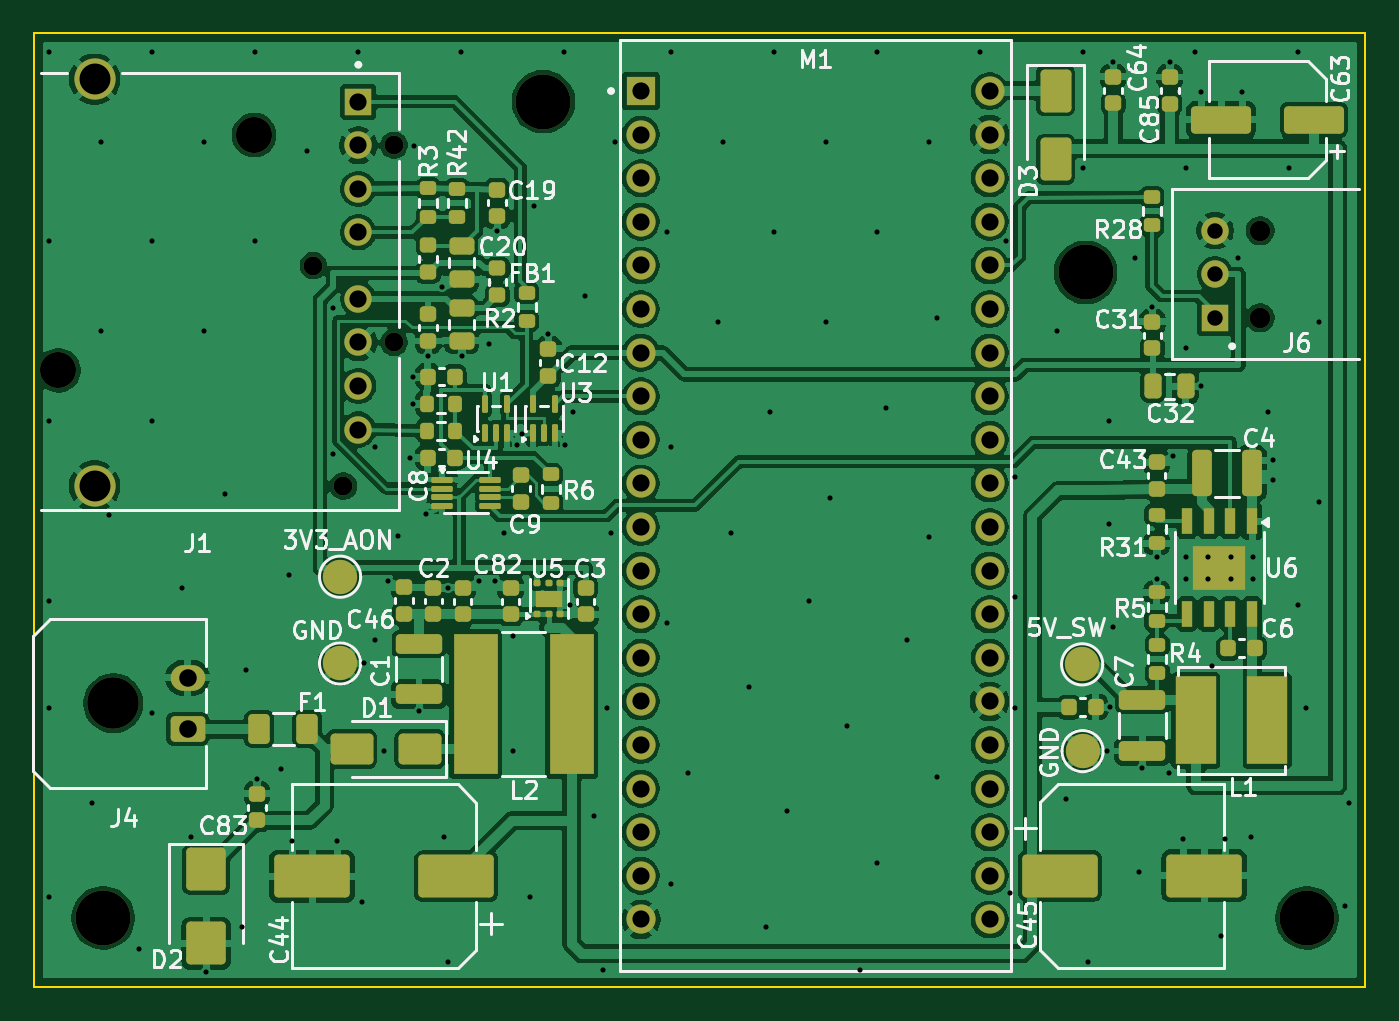
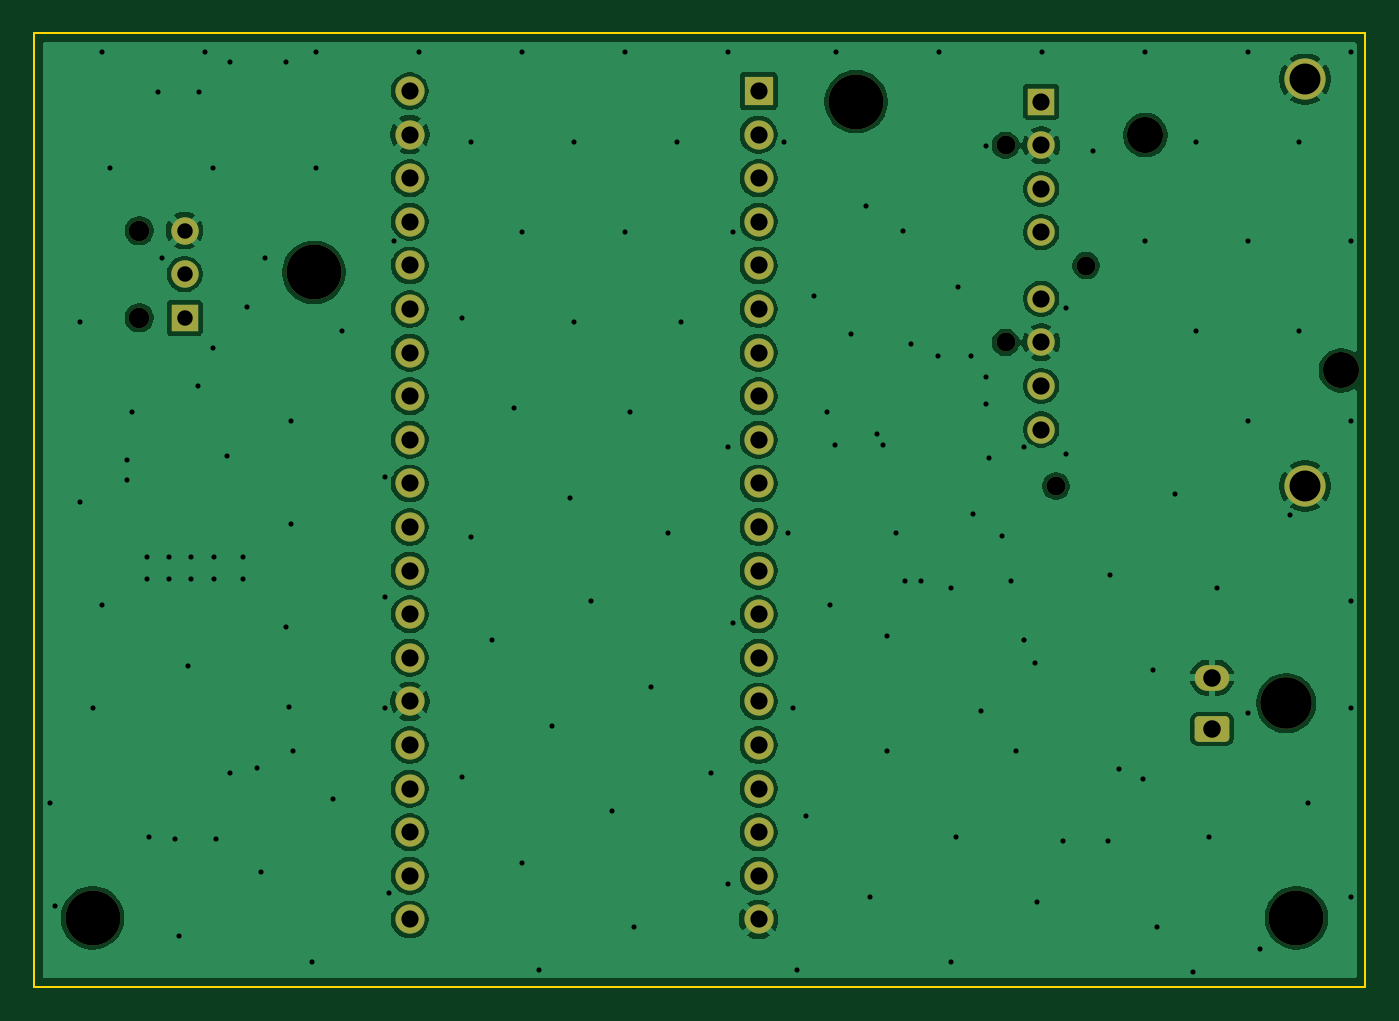
Circuit board: 9 layer files. Board 77.5 x 55.5 mm.
- bottom_copper: most_reader-B_Cu.gbl (106307 bytes)
- bottom_mask: most_reader-B_Mask.gbs (3194 bytes)
- outline: most_reader-Edge_Cuts.gm1 (645 bytes)
- top_copper: most_reader-F_Cu.gtl (249730 bytes)
- top_mask: most_reader-F_Mask.gts (10064 bytes)
- paste: most_reader-F_Paste.gtp (7753 bytes)
- top_silk: most_reader-F_Silkscreen.gto (80263 bytes)
- drill: most_reader-NPTH.drl (757 bytes)
- drill: most_reader-PTH.drl (3642 bytes)

=== bottom_copper: most_reader-B_Cu.gbl (106307 bytes, source omitted) ===
=== bottom_mask: most_reader-B_Mask.gbs (3194 bytes, source withheld) ===
=== outline: most_reader-Edge_Cuts.gm1 ===
%TF.GenerationSoftware,KiCad,Pcbnew,10.0.6*%
%TF.CreationDate,2026-10-03T00:00:00+00:00*%
%TF.ProjectId,most_reader,6d6f7374-5f72-4656-9164-65722e6b6963,1.0*%
%TF.SameCoordinates,Original*%
%TF.FileFunction,Profile,NP*%
%FSLAX46Y46*%
G04 Gerber Fmt 4.6, Leading zero omitted, Abs format (unit mm)*
G04 Created by KiCad (PCBNEW 10.0.6) date 2026-10-03 00:00:00*
%MOMM*%
%LPD*%
G01*
G04 APERTURE LIST*
%TA.AperFunction,Profile*%
%ADD10C,0.100000*%
%TD*%
G04 APERTURE END LIST*
D10*
X0Y-6450000D02*
X77536000Y-6450000D01*
X0Y-62000000D02*
X0Y-6450000D01*
X77536000Y-6450000D02*
X77536000Y-62000000D01*
X77536000Y-62000000D02*
X0Y-62000000D01*
M02*

=== top_copper: most_reader-F_Cu.gtl (249730 bytes, source omitted) ===
=== top_mask: most_reader-F_Mask.gts (10064 bytes, source omitted) ===
=== paste: most_reader-F_Paste.gtp (7753 bytes, source omitted) ===
=== top_silk: most_reader-F_Silkscreen.gto (80263 bytes, source omitted) ===
=== drill: most_reader-NPTH.drl ===
M48
; DRILL file KiCad 10.0.6 date 2026-10-03T00:00:00
; FORMAT={-:-/ absolute / metric / decimal}
; #@! TF.CreationDate,2026-10-03T00:00:00+00:00
; #@! TF.GenerationSoftware,Kicad,Pcbnew,10.0.6
; #@! TF.FileFunction,NonPlated,1,2,NPTH
FMAT,2
METRIC
; #@! TA.AperFunction,NonPlated,NPTH,ComponentDrill
T1C1.100
; #@! TA.AperFunction,NonPlated,NPTH,ComponentDrill
T2C1.200
; #@! TA.AperFunction,NonPlated,NPTH,ComponentDrill
T3C2.100
; #@! TA.AperFunction,NonPlated,NPTH,ComponentDrill
T4C3.000
; #@! TA.AperFunction,NonPlated,NPTH,ComponentDrill
T5C3.200
%
G90
G05
T1
X16.25Y-20.0
X18.0Y-32.85
X20.95Y-12.99
X20.95Y-24.47
T2
X71.406Y-17.96
X71.406Y-23.04
T3
X1.4Y-26.1
X12.8Y-12.4
T4
X4.6Y-45.5
T5
X4.0Y-58.0
X29.65Y-10.45
X61.239Y-20.396
X74.136Y-58.0
M30

=== drill: most_reader-PTH.drl ===
M48
; DRILL file KiCad 10.0.6 date 2026-10-03T00:00:00
; FORMAT={-:-/ absolute / metric / decimal}
; #@! TF.CreationDate,2026-10-03T00:00:00+00:00
; #@! TF.GenerationSoftware,Kicad,Pcbnew,10.0.6
; #@! TF.FileFunction,Plated,1,2,PTH
FMAT,2
METRIC
; #@! TA.AperFunction,Plated,PTH,ViaDrill
T1C0.300
; #@! TA.AperFunction,Plated,PTH,ComponentDrill
T2C0.300
; #@! TA.AperFunction,Plated,PTH,ComponentDrill
T3C0.900
; #@! TA.AperFunction,Plated,PTH,ComponentDrill
T4C1.000
; #@! TA.AperFunction,Plated,PTH,ComponentDrill
T5C1.020
; #@! TA.AperFunction,Plated,PTH,ComponentDrill
T6C1.800
%
G90
G05
T1
X0.85Y-7.55
X0.85Y-18.55
X0.85Y-29.05
X0.85Y-39.55
X0.85Y-45.8
X0.85Y-56.8
X3.35Y-51.3
X3.85Y-12.8
X3.85Y-23.8
X4.35Y-34.55
X6.1Y-59.8
X6.85Y-7.55
X6.85Y-18.55
X6.85Y-29.05
X6.85Y-46.05
X8.601Y-38.8
X9.101Y-53.3
X9.851Y-12.8
X9.851Y-23.8
X10.008Y-61.128
X11.101Y-33.3
X12.101Y-58.55
X12.351Y-43.55
X12.851Y-7.55
X12.851Y-18.55
X12.954Y-49.924
X14.35Y-49.3
X14.85Y-38.05
X15.0Y-53.5
X15.85Y-13.3
X17.412Y-22.482
X17.412Y-30.982
X17.6Y-53.5
X18.851Y-7.55
X19.101Y-57.05
X19.205Y-43.18
X19.851Y-41.8
X19.855Y-30.545
X20.351Y-48.3
X20.605Y-38.36
X21.162Y-35.732
X21.9Y-31.191
X22.06Y-28.042
X22.073Y-26.467
X22.101Y-13.05
X22.403Y-45.96
X22.835Y-34.475
X22.936Y-25.247
X23.727Y-21.27
X23.851Y-53.3
X24.101Y-60.55
X24.116Y-38.76
X24.851Y-7.55
X24.892Y-25.269
X25.877Y-38.386
X26.464Y-24.555
X26.803Y-38.386
X26.949Y-17.97
X27.351Y-35.55
X27.851Y-41.55
X27.851Y-48.3
X28.108Y-30.463
X28.41Y-29.822
X28.851Y-56.8
X29.101Y-16.55
X29.947Y-24.004
X30.851Y-7.55
X30.902Y-30.463
X31.2Y-39.75
X31.351Y-28.55
X32.1Y-21.8
X32.6Y-52.05
X33.1Y-61.05
X33.35Y-45.8
X33.6Y-35.55
X33.85Y-12.8
X36.85Y-18.05
X36.85Y-40.8
X37.1Y-7.55
X37.1Y-30.55
X37.1Y-56.05
X38.1Y-49.55
X39.85Y-23.3
X40.1Y-12.8
X40.6Y-35.55
X41.6Y-44.55
X42.6Y-58.55
X42.85Y-28.55
X43.1Y-7.55
X43.1Y-18.05
X43.85Y-51.8
X45.1Y-39.55
X46.1Y-12.8
X46.1Y-23.3
X46.35Y-33.55
X47.35Y-46.8
X48.1Y-61.05
X49.1Y-7.55
X49.1Y-18.05
X49.1Y-54.8
X49.6Y-28.3
X50.85Y-41.8
X52.1Y-12.8
X52.1Y-35.8
X52.6Y-23.05
X52.6Y-49.8
X55.1Y-7.55
X56.6Y-18.55
X56.85Y-56.55
X57.1Y-32.3
X57.1Y-39.3
X57.1Y-45.8
X59.6Y-23.8
X60.1Y-51.05
X61.1Y-7.55
X61.1Y-14.3
X61.35Y-60.55
X62.461Y-48.285
X62.6Y-29.05
X62.6Y-35.05
X62.673Y-45.72
X62.839Y-8.154
X62.85Y-41.05
X64.1Y-19.55
X64.35Y-55.3
X64.536Y-49.25
X65.125Y-22.429
X65.379Y-36.97
X65.379Y-38.24
X66.1Y-49.55
X66.141Y-8.167
X66.314Y-31.071
X66.936Y-53.4
X67.1Y-14.3
X67.1Y-24.8
X67.6Y-7.55
X67.936Y-9.9
X67.966Y-27.026
X68.6Y-43.3
X69.1Y-59.05
X69.336Y-53.4
X70.1Y-19.55
X70.336Y-9.9
X70.85Y-53.3
X71.85Y-28.55
X72.136Y-31.3
X72.136Y-32.5
X73.1Y-14.3
X73.6Y-7.55
X73.6Y-39.8
X74.1Y-45.8
X74.85Y-23.3
X74.85Y-33.8
X76.35Y-57.3
X76.6Y-51.3
T2
X67.086Y-36.95
X67.086Y-38.25
X68.386Y-36.95
X68.386Y-38.25
X69.686Y-36.95
X69.686Y-38.25
X70.986Y-36.95
X70.986Y-38.25
T3
X68.776Y-17.96
X68.776Y-20.5
X68.776Y-23.04
T4
X18.87Y-10.45
X18.87Y-12.99
X18.87Y-15.53
X18.87Y-18.07
X18.87Y-21.93
X18.87Y-24.47
X18.87Y-27.01
X18.87Y-29.55
X35.331Y-9.83
X35.331Y-12.37
X35.331Y-14.91
X35.331Y-17.45
X35.331Y-19.99
X35.331Y-22.53
X35.331Y-25.07
X35.331Y-27.61
X35.331Y-30.15
X35.331Y-32.69
X35.331Y-35.23
X35.331Y-37.77
X35.331Y-40.31
X35.331Y-42.85
X35.331Y-45.39
X35.331Y-47.93
X35.331Y-50.47
X35.331Y-53.01
X35.331Y-55.55
X35.331Y-58.09
X55.651Y-9.83
X55.651Y-12.37
X55.651Y-14.91
X55.651Y-17.45
X55.651Y-19.99
X55.651Y-22.53
X55.651Y-25.07
X55.651Y-27.61
X55.651Y-30.15
X55.651Y-32.69
X55.651Y-35.23
X55.651Y-37.77
X55.651Y-40.31
X55.651Y-42.85
X55.651Y-45.39
X55.651Y-47.93
X55.651Y-50.47
X55.651Y-53.01
X55.651Y-55.55
X55.651Y-58.09
T5
X8.92Y-44.0
X8.92Y-47.0
T6
X3.5Y-9.15
X3.5Y-32.85
M30
